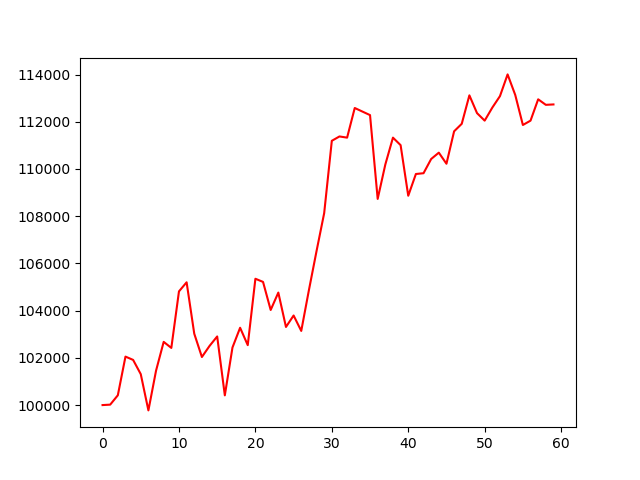

The file beside this chart, header and first rows:
, 0
0, 100000
1, 100019
2, 100415
3, 102053
4, 101913
5, 101311
6, 99775
7, 101457
8, 102677
9, 102421
10, 104815
11, 105200
12, 103024
13, 102036
14, 102505
15, 102907
16, 100412
17, 102438
18, 103275
19, 102538
20, 105351
21, 105217
22, 104028
23, 104765
24, 103308
25, 103794
26, 103141
27, 104865
28, 106522
29, 108129
30, 111193
31, 111377
32, 111327
33, 112582
34, 112432
35, 112281
36, 108732
37, 110188
38, 111327
39, 111009
40, 108866
41, 109787
42, 109820
43, 110423
44, 110691
45, 110222
46, 111595
47, 111913
48, 113118
49, 112365
50, 112047
51, 112599
52, 113084
53, 114005
54, 113135
55, 111862
56, 112047
57, 112951
58, 112716
59, 112733
